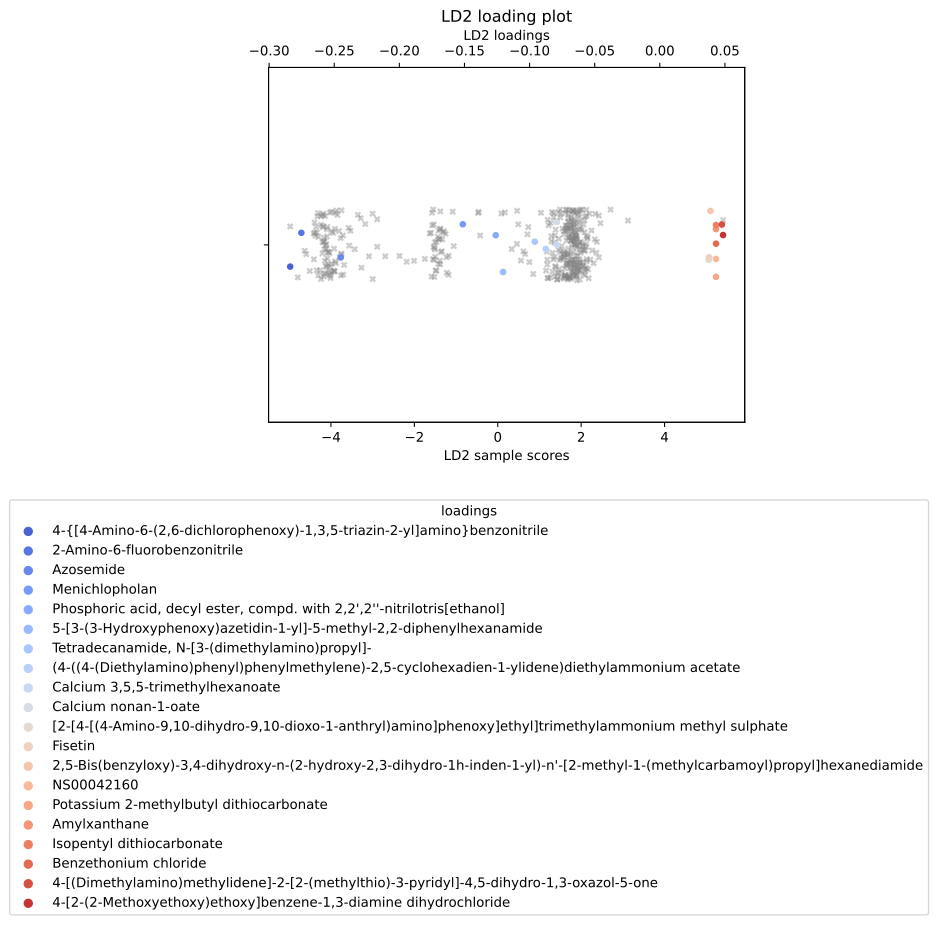

Data behind this chart, as committed beside it:
, scores, mols
0, -0.2838, 4-{[4-Amino-6-(2,6-dichlorophenoxy)-1,3,…
1, -0.2752, 2-Amino-6-fluorobenzonitrile
2, -0.245, Azosemide
3, -0.1512, Menichlopholan
4, -0.126, Phosphoric acid, decyl ester, compd. wit…
5, -0.1203, 5-[3-(3-Hydroxyphenoxy)azetidin-1-yl]-5-…
6, -0.09598, Tetradecanamide, N-[3-(dimethylamino)pro…
7, -0.08761, (4-((4-(Diethylamino)phenyl)phenylmethyl…
8, -0.07921, Calcium 3,5,5-trimethylhexanoate
9, -0.07921, Calcium nonan-1-oate
10, 0.03755, [2-[4-[(4-Amino-9,10-dihydro-9,10-dioxo-…
11, 0.03787, Fisetin
12, 0.03892, 2,5-Bis(benzyloxy)-3,4-dihydroxy-n-(2-hy…
13, 0.04316, NS00042160
14, 0.04316, Potassium 2-methylbutyl dithiocarbonate
15, 0.04316, Amylxanthane
16, 0.04316, Isopentyl dithiocarbonate
17, 0.0432, Benzethonium chloride
18, 0.04768, 4-[(Dimethylamino)methylidene]-2-[2-(met…
19, 0.04858, 4-[2-(2-Methoxyethoxy)ethoxy]benzene-1,3…
